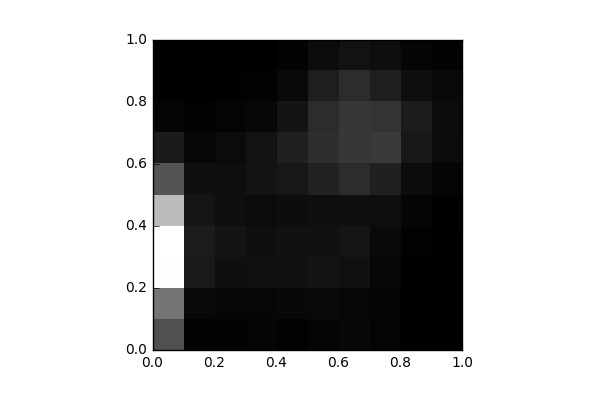

The file beside this chart, header and first rows:
, 0, 1, 2, 3, 4, 5, 6, 7, 8, 9
0, 1605, 2339, 5065, 5095, 3758, 1675, 549.0, 119.0, 8.0, 2.0
1, 70.0, 181.0, 516.0, 568.0, 431.0, 307.0, 159.0, 57.0, 14.0, 0.0
2, 70.0, 136.0, 303.0, 413.0, 281.0, 285.0, 232.0, 83.0, 28.0, 0.0
3, 102.0, 131.0, 330.0, 310.0, 232.0, 391.0, 384.0, 147.0, 48.0, 6.0
4, 54.0, 160.0, 351.0, 341.0, 264.0, 470.0, 666.0, 415.0, 199.0, 66.0
5, 111.0, 184.0, 409.0, 345.0, 317.0, 680.0, 921.0, 901.0, 613.0, 256.0
6, 166.0, 128.0, 319.0, 424.0, 312.0, 880.0, 1107, 1110, 902.0, 377.0
7, 93.0, 90.0, 138.0, 215.0, 298.0, 675.0, 1159, 1045, 624.0, 283.0
8, 18.0, 6.0, 14.0, 45.0, 114.0, 258.0, 495.0, 567.0, 279.0, 110.0
9, 19.0, 0.0, 15.0, 10.0, 25.0, 102.0, 227.0, 247.0, 184.0, 67.0
